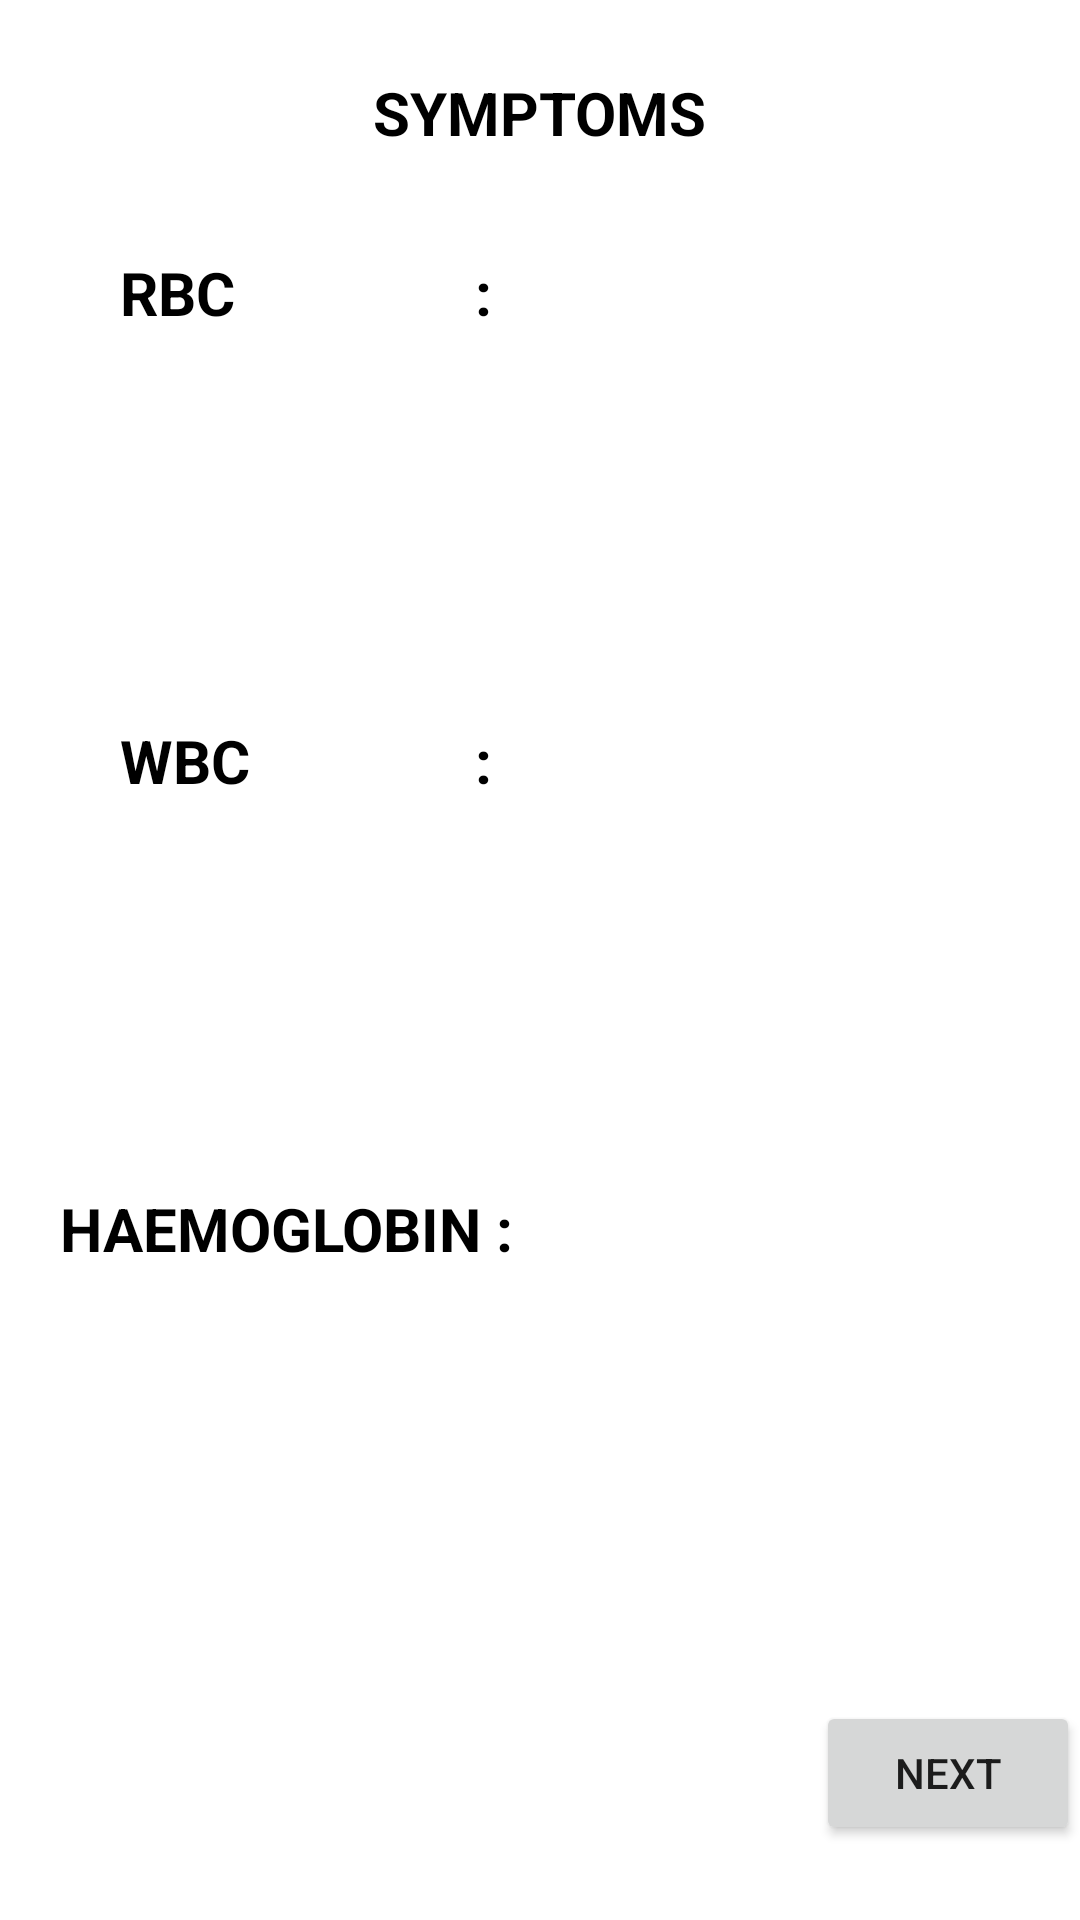

Write the Android layout XML for this screen, with the resource values it uses.
<!-- AndroidManifest.xml: application theme Theme.HealthAnalysingSystem -->
<!-- res/layout/activity_recommanded.xml -->
<?xml version="1.0" encoding="utf-8"?>
<ScrollView
    xmlns:android="http://schemas.android.com/apk/res/android"
    xmlns:app="http://schemas.android.com/apk/res-auto"
    xmlns:tools="http://schemas.android.com/tools"
    android:layout_width="400dp"
    android:layout_height="790dp"
    tools:layout_editor_absoluteX="1dp"
    tools:layout_editor_absoluteY="1dp"
    android:fillViewport="true"
    android:background="@drawable/recommendation">


    <androidx.constraintlayout.widget.ConstraintLayout

        android:layout_width="match_parent"
        android:layout_height="1027dp"
        tools:context=".MainActivity"
        tools:layout_editor_absoluteY="1dp">

        <TextView
            android:id="@+id/textView56"
            android:layout_width="188dp"
            android:layout_height="121dp"
            android:layout_marginTop="36dp"
            android:text=""
            android:textColor="@color/black"
            android:textSize="20dp"
            android:textStyle="bold"
            app:layout_constraintEnd_toEndOf="@+id/textView55"
            app:layout_constraintHorizontal_bias="0.0"
            app:layout_constraintStart_toStartOf="@+id/textView55"
            app:layout_constraintTop_toBottomOf="@+id/textView55" />

        <TextView
            android:id="@+id/textView55"
            android:layout_width="188dp"
            android:layout_height="121dp"
            android:layout_marginStart="196dp"
            android:layout_marginTop="84dp"
            android:text=""
            android:textColor="@color/black"
            android:textSize="20dp"
            android:textStyle="bold"
            app:layout_constraintStart_toStartOf="parent"
            app:layout_constraintTop_toTopOf="parent" />

        <TextView
            android:id="@+id/textView57"
            android:layout_width="188dp"
            android:layout_height="121dp"
            android:layout_marginTop="36dp"
            android:text=""
            android:textColor="@color/black"
            android:textSize="20dp"
            android:textStyle="bold"
            app:layout_constraintEnd_toEndOf="@+id/textView56"
            app:layout_constraintStart_toStartOf="@+id/textView56"
            app:layout_constraintTop_toBottomOf="@+id/textView56" />

        <TextView
            android:id="@+id/textView41"
            android:layout_width="180dp"
            android:layout_height="35dp"
            android:layout_marginTop="120dp"
            android:text="HAEMOGLOBIN :"
            android:textColor="@color/black"
            android:textSize="20dp"
            android:textStyle="bold"
            app:layout_constraintEnd_toEndOf="@+id/textView21"
            app:layout_constraintHorizontal_bias="1.0"
            app:layout_constraintStart_toStartOf="@+id/textView21"
            app:layout_constraintTop_toBottomOf="@+id/textView21" />

        <TextView
            android:id="@+id/textView21"
            android:layout_width="160dp"
            android:layout_height="36dp"
            android:layout_marginTop="120dp"
            android:text="WBC               :"
            android:textColor="@color/black"
            android:textSize="20dp"
            android:textStyle="bold"
            app:layout_constraintEnd_toEndOf="@+id/textView20"
            app:layout_constraintHorizontal_bias="0.0"
            app:layout_constraintStart_toStartOf="@+id/textView20"
            app:layout_constraintTop_toBottomOf="@+id/textView20" />

        <TextView
            android:id="@+id/textView20"
            android:layout_width="160dp"
            android:layout_height="36dp"
            android:layout_marginStart="40dp"
            android:layout_marginTop="84dp"
            android:text="RBC                :"
            android:textColor="@color/black"
            android:textSize="20dp"
            android:textStyle="bold"
            app:layout_constraintStart_toStartOf="parent"
            app:layout_constraintTop_toTopOf="parent" />

        <Button
            android:id="@+id/button31"
            android:layout_width="wrap_content"
            android:layout_height="wrap_content"
            android:layout_marginTop="48dp"
            android:text="NEXT"
            app:layout_constraintEnd_toEndOf="@+id/textView57"
            app:layout_constraintHorizontal_bias="0.76"
            app:layout_constraintStart_toStartOf="@+id/textView57"
            app:layout_constraintTop_toBottomOf="@+id/textView57" />

        <TextView
            android:id="@+id/textView19"
            android:layout_width="wrap_content"
            android:layout_height="wrap_content"
            android:layout_marginTop="24dp"
            android:text="SYMPTOMS"
            android:textColor="@color/black"
            android:textSize="20dp"
            android:textStyle="bold"
            app:layout_constraintEnd_toEndOf="parent"
            app:layout_constraintStart_toStartOf="parent"
            app:layout_constraintTop_toTopOf="parent" />


    </androidx.constraintlayout.widget.ConstraintLayout>


</ScrollView>
<!-- resources referenced by this layout -->
<resources>
  <style name="Theme.HealthAnalysingSystem" parent="Theme.MaterialComponents.DayNight.DarkActionBar">
          
          <item name="colorPrimary">@color/purple_500</item>
          <item name="colorPrimaryVariant">@color/purple_700</item>
          <item name="colorOnPrimary">@color/white</item>
          
          <item name="colorSecondary">@color/teal_200</item>
          <item name="colorSecondaryVariant">@color/teal_700</item>
          <item name="colorOnSecondary">@color/black</item>
          
          <item name="android:statusBarColor" tools:targetApi="l">?attr/colorPrimaryVariant</item>
          
      </style>
  <!-- not gathered from this repository: default colours our renderer supplied (Android Studio template values) -->
  <color name="purple_500">#FF6200EE</color>
  <color name="purple_700">#FF3700B3</color>
  <color name="teal_200">#FF03DAC5</color>
  <color name="teal_700">#FF018786</color>
  <color name="black">#FF000000</color>
  <color name="white">#FFFFFFFF</color>
</resources>
